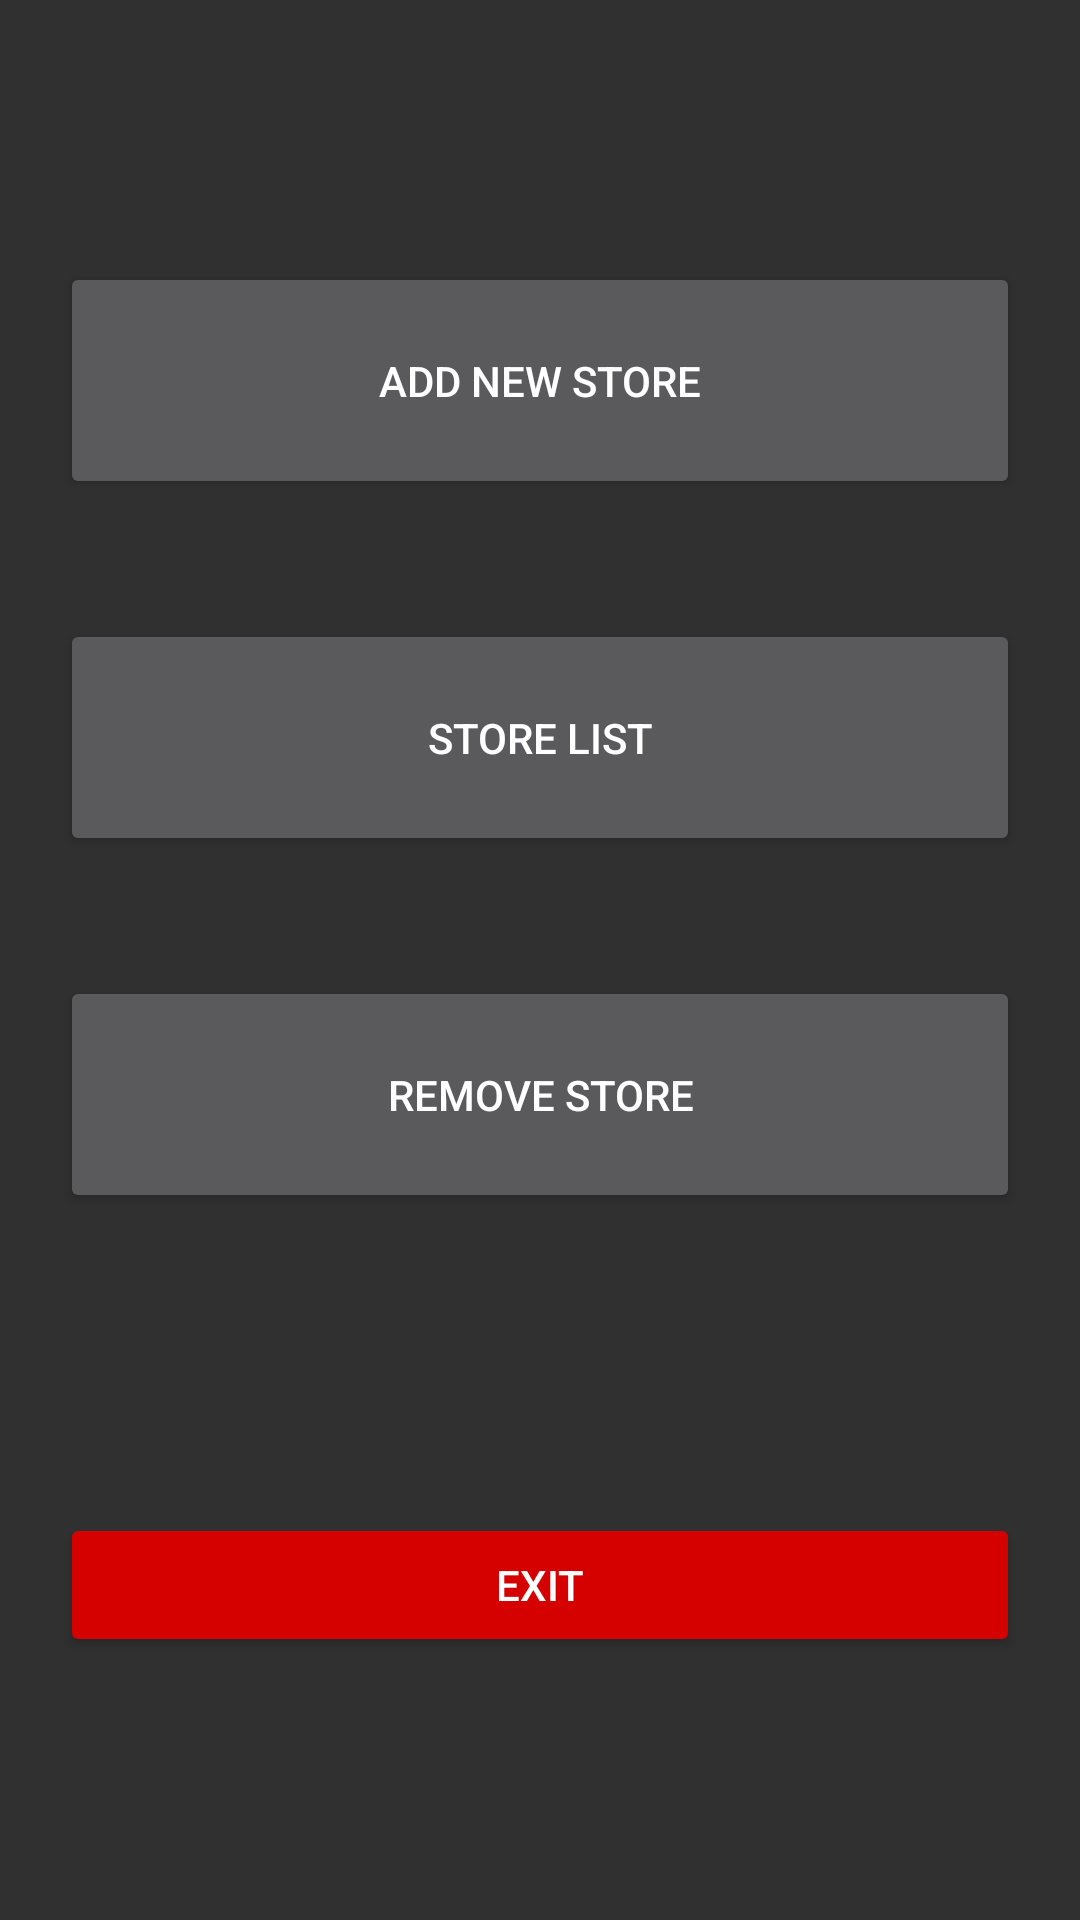

Here is an Android app screen rendered from its layout file. Give the layout XML and the strings, colors and styles it references.
<!-- AndroidManifest.xml: activity theme Theme.AppCompat -->
<!-- res/layout/activity_main.xml -->
<?xml version="1.0" encoding="utf-8"?>
<LinearLayout xmlns:android="http://schemas.android.com/apk/res/android"
    android:layout_width="match_parent"
    android:layout_height="match_parent"
    android:orientation="vertical"
    android:gravity="center"
    android:padding="16dp">

    <Button
        android:id="@+id/btnAddStore"
        android:layout_width="320dp"
        android:layout_height="wrap_content"
        android:paddingTop="30dp"
        android:paddingBottom="30dp"
        android:text="@string/add_new_store" />

    <Button
        android:id="@+id/btnStoreList"
        android:layout_width="320dp"
        android:layout_height="wrap_content"
        android:layout_marginTop="40dp"
        android:paddingTop="30dp"
        android:paddingBottom="30dp"
        android:text="@string/store_list" />

    <Button
        android:id="@+id/btnRemoveStore"
        android:layout_width="320dp"
        android:layout_height="wrap_content"
        android:layout_marginTop="40dp"
        android:paddingTop="30dp"
        android:paddingBottom="30dp"
        android:text="@string/remove_store" />

    <Button
        android:id="@+id/btnExit"
        android:layout_width="320dp"
        android:layout_height="wrap_content"
        android:layout_marginTop="100dp"
        android:padding="8dp"
        android:backgroundTint="@color/red"
        android:text="@string/exit"
        android:textColor="@color/white" />
</LinearLayout>
<!-- resources referenced by this layout -->
<resources>
  <color name="red">#D50000</color>
  <color name="white">#FFFFFFFF</color>
  <string name="add_new_store">Add new store</string>
  <string name="exit">Exit</string>
  <string name="remove_store">Remove store</string>
  <string name="store_list">Store list</string>
</resources>
